5-way image classification set "dataset" from GitHub (Aryawwww/Image-Programming-group-10); label vocabulary: tomato bacterial spot, tomato late blight, tomato septoria leaf spot, tomato yellow leaf curl virus, tomato healthy.

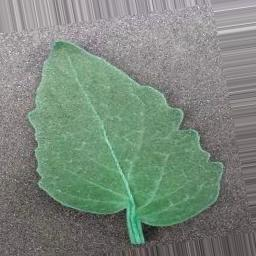
Label: tomato bacterial spot

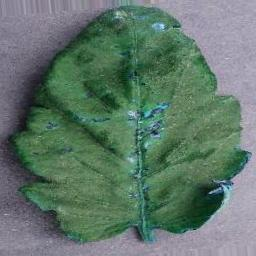
Label: tomato healthy

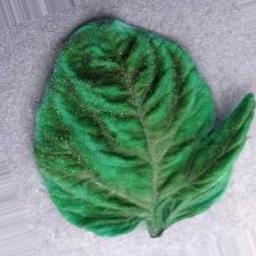
Label: tomato yellow leaf curl virus

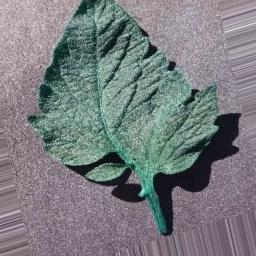
Label: tomato bacterial spot

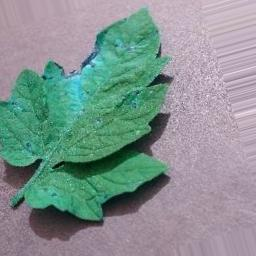
Label: tomato septoria leaf spot

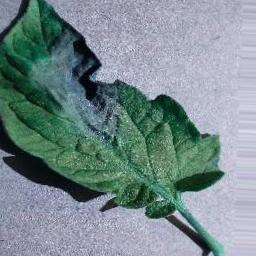
Label: tomato late blight
